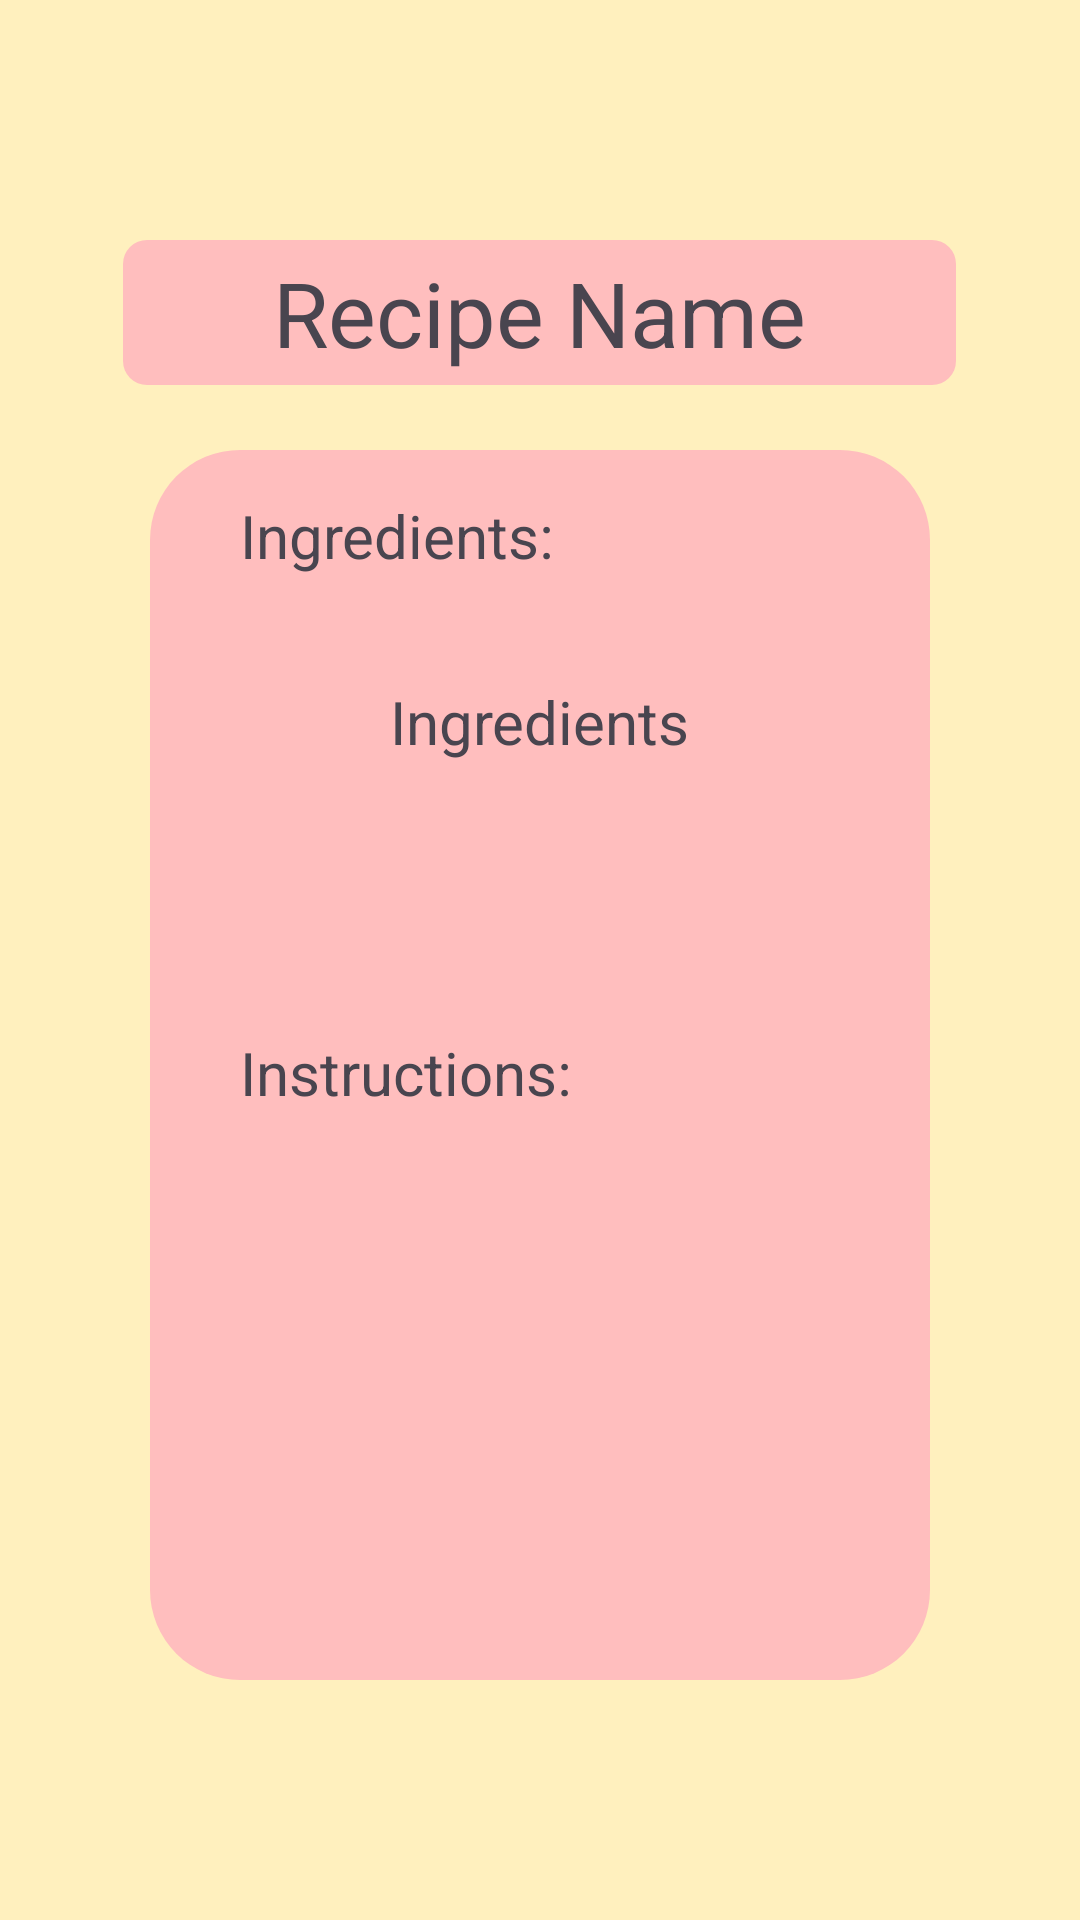

Reconstruct the res/layout file that produces this screen, plus the resources it refers to.
<!-- AndroidManifest.xml: application theme Theme.InventorizorApp -->
<!-- res/layout/activity_recipe_info.xml -->
<?xml version="1.0" encoding="utf-8"?>
<androidx.constraintlayout.widget.ConstraintLayout xmlns:android="http://schemas.android.com/apk/res/android"
    xmlns:app="http://schemas.android.com/apk/res-auto"
    xmlns:tools="http://schemas.android.com/tools"
    android:layout_width="match_parent"
    android:layout_height="match_parent"
    tools:context=".RecipeInfo">

    <LinearLayout
        android:layout_width="match_parent"
        android:layout_height="match_parent"
        android:orientation="vertical"
        app:layout_constraintLeft_toLeftOf="parent"
        app:layout_constraintRight_toRightOf="parent"
        app:layout_constraintTop_toTopOf="parent"
        app:layout_constraintBottom_toBottomOf="parent"
        android:background="#FFF0BE"
        >

        <TextView
            android:id="@+id/recipeName"
            android:layout_width="wrap_content"
            android:layout_height="wrap_content"
            android:text="Recipe Name"
            android:textAlignment="center"
            android:layout_gravity="center_horizontal"
            android:layout_marginTop="80dp"
            android:textSize="30dp"
            android:paddingLeft="50dp"
            android:paddingRight="50dp"
            android:paddingTop="4dp"
            android:paddingBottom="4dp"
            android:background="@drawable/smallersalmonroundedcorners"/>
    </LinearLayout>

    <LinearLayout
        android:layout_width="match_parent"
        android:layout_height="match_parent"
        android:orientation="vertical"
        app:layout_constraintBottom_toBottomOf="parent"
        app:layout_constraintTop_toTopOf="parent"
        app:layout_constraintRight_toRightOf="parent"
        app:layout_constraintLeft_toLeftOf="parent"
        android:layout_marginTop="150dp"
        android:layout_marginLeft="50dp"
        android:layout_marginRight="50dp"
        android:layout_marginBottom="80dp"
        android:background="@drawable/biggersalmonroundedcorners">

        <TextView
            android:id="@+id/ingredients"
            android:layout_width="wrap_content"
            android:layout_height="wrap_content"
            android:layout_marginLeft="30dp"
            android:layout_marginTop="15dp"
            android:text="Ingredients:"
            android:textSize="20sp" />

        <TextView
            android:id="@+id/recipeIngredients"
            android:layout_width="wrap_content"
            android:layout_height="wrap_content"
            android:layout_gravity="center_horizontal"
            android:layout_marginTop="35dp"
            android:background="@drawable/grayrounded"
            android:paddingLeft="10dp"
            android:paddingRight="10dp"
            android:text="Ingredients"
            android:textSize="20sp" />

        <TextView
            android:id="@+id/instructionsTextView"
            android:layout_width="wrap_content"
            android:layout_height="wrap_content"
            android:text="Instructions:"
            android:layout_marginLeft="30dp"
            android:layout_marginTop="90dp"
            android:textSize="20dp"/>

        <TextView
            android:id="@+id/recipeInstructions"
            android:layout_width="wrap_content"
            android:layout_height="wrap_content"
            android:layout_marginTop="10dp"
            android:text="instructions..."
            android:layout_gravity="center_horizontal"
            android:background="@drawable/grayrounded"
            android:paddingBottom="200dp"
            android:paddingLeft="10dp"
            android:paddingRight="10dp"
            android:paddingTop="10dp"/>
    </LinearLayout>

    <LinearLayout
        android:layout_width="match_parent"
        android:layout_height="match_parent"
        app:layout_constraintBottom_toBottomOf="parent"
        app:layout_constraintLeft_toLeftOf="parent"
        app:layout_constraintRight_toRightOf="parent"
        app:layout_constraintTop_toBottomOf="parent"
        android:layout_marginTop="665dp"
        android:orientation="horizontal">

        <androidx.appcompat.widget.AppCompatButton
            android:id="@+id/editButton"
            android:layout_width="wrap_content"
            android:layout_height="wrap_content"
            android:layout_marginLeft="25dp"
            android:text="Edit"
            android:background="@drawable/smallersalmonroundedcorners"
            android:onClick="goToAddEditRecipe"/>

        <androidx.appcompat.widget.AppCompatButton
            android:id="@+id/backButton"
            android:layout_width="wrap_content"
            android:layout_height="wrap_content"
            android:layout_marginLeft="190dp"
            android:background="@drawable/baseline_arrow_back_24"
            android:onClick="goToRecipeInfo"/>
    </LinearLayout>
</androidx.constraintlayout.widget.ConstraintLayout>
<!-- resources referenced by this layout -->
<resources>
  <!-- drawable biggersalmonroundedcorners (drawable) -->
  <?xml version="1.0" encoding="utf-8"?>
  <shape xmlns:android="http://schemas.android.com/apk/res/android">
      <corners android:radius="30dp" />
      <solid android:color="#FFBEBE" />
  </shape>
  <!-- drawable smallersalmonroundedcorners (drawable) -->
  <?xml version="1.0" encoding="utf-8"?>
  <shape xmlns:android="http://schemas.android.com/apk/res/android">
      <corners android:radius="8dp" />
      <solid android:color="#FFBEBE" />
  </shape>
  <style name="Theme.InventorizorApp" parent="Base.Theme.InventorizorApp" />
  <style name="Base.Theme.InventorizorApp" parent="Theme.Material3.DayNight.NoActionBar">
          
          
      </style>
</resources>
